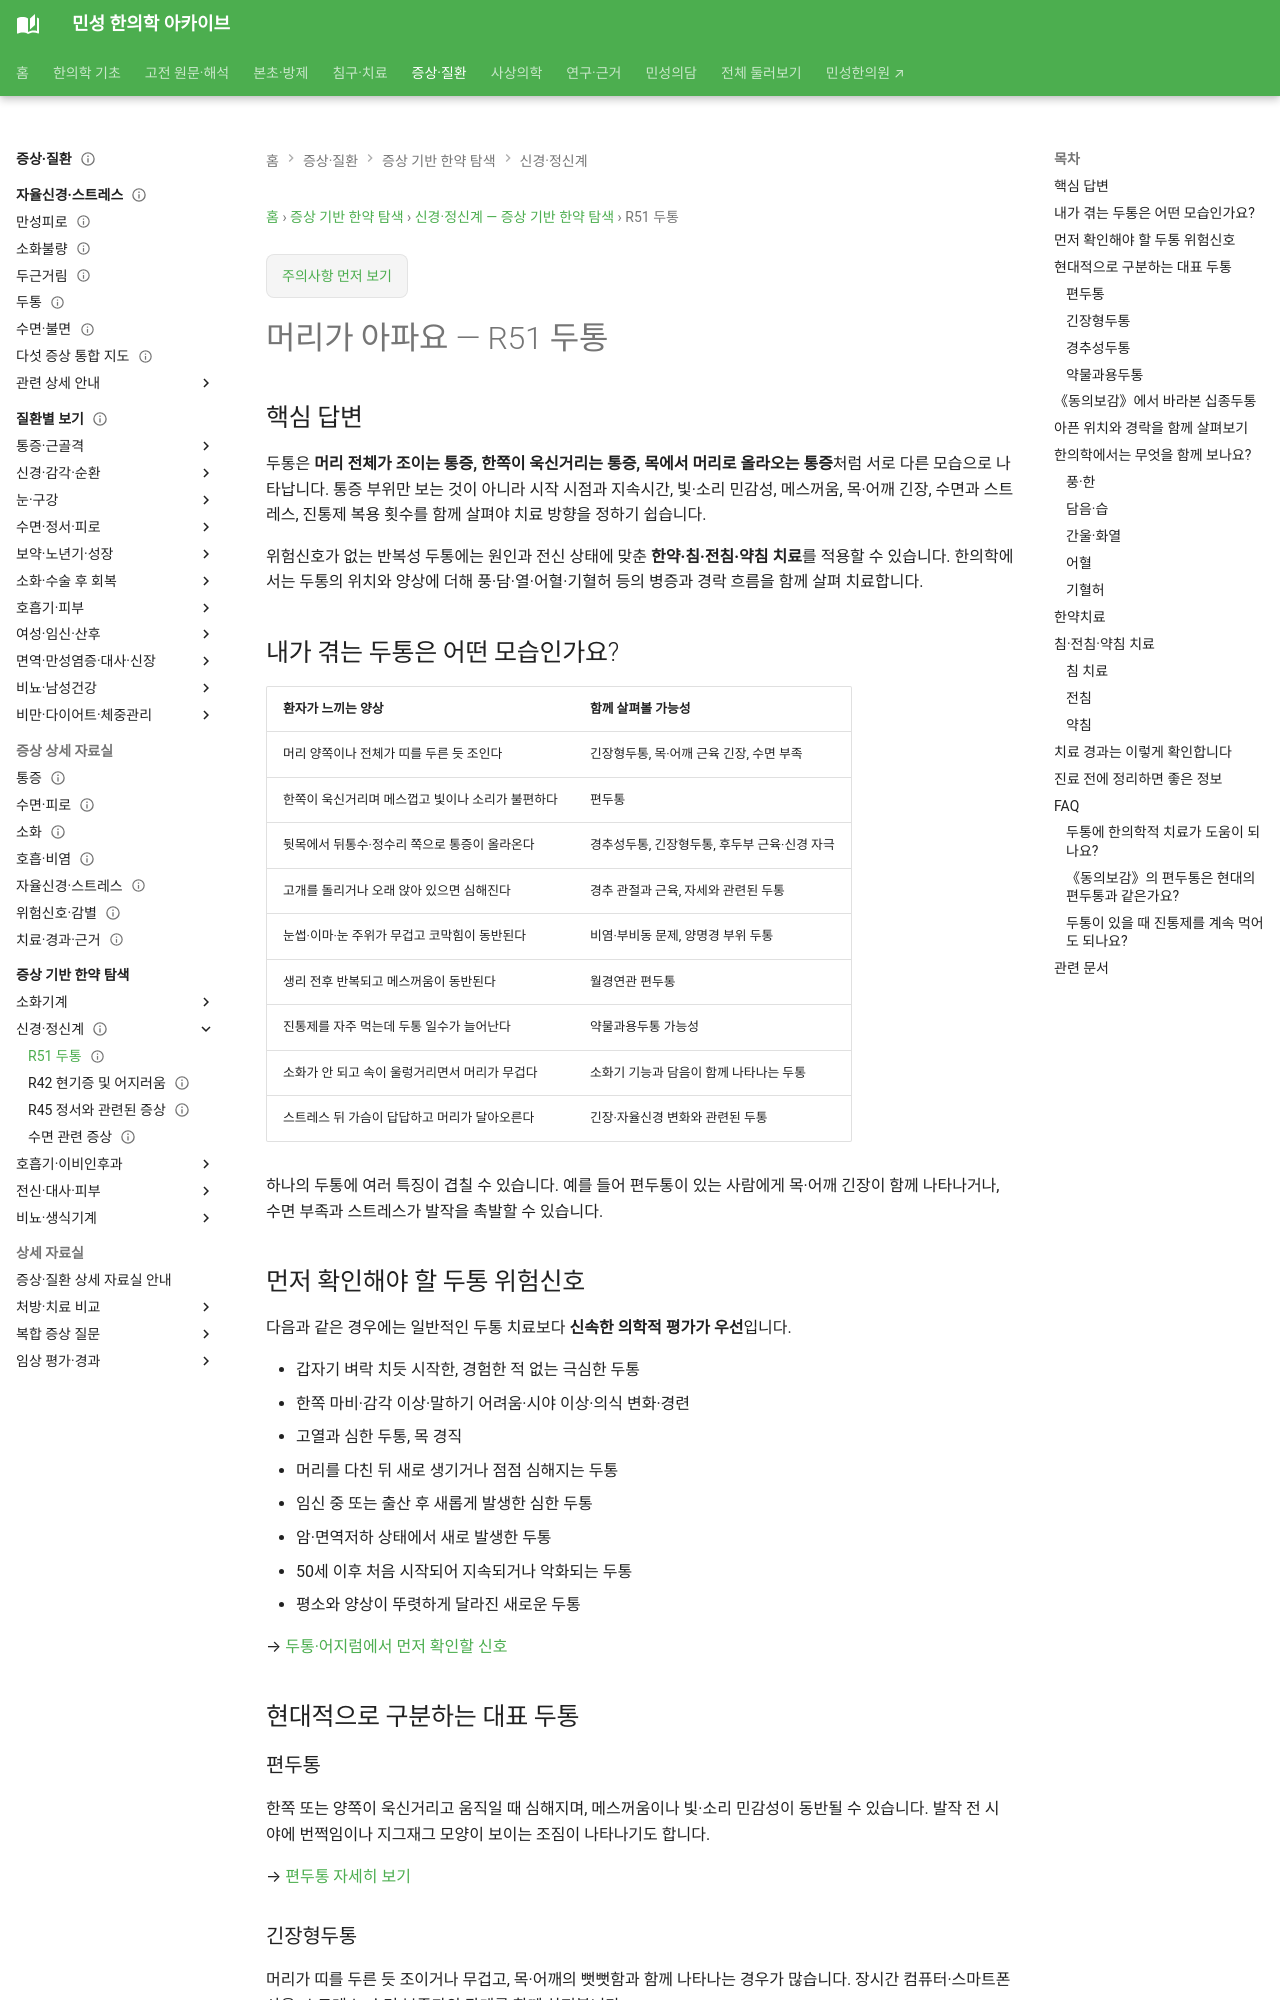

repository: joowon1111/minseong-korean-medicine-wiki · page: symptom-herbal-guide/neuro-mental/r51-headache/index.html · generator: mkdocs

---
title: "머리가 아파요 — 두통의 양상·동의보감 십종두통·한의치료"
description: "머리가 조이거나 한쪽이 욱신거리는 두통을 위험신호, 현대 두통 유형, 동의보감 십종두통, 한약·침·전침·약침 치료와 연결해 살펴봅니다."
keywords:
  - "머리가 아파요"
  - "머리가 조여요"
  - "한쪽 머리가 욱신거려요"
  - "뒷목 두통"
  - "편두통"
  - "긴장형두통"
  - "동의보감 십종두통"
  - "두통 한약"
  - "두통 침치료"
  - "두통 약침"
status: 검토완료
last_reviewed: 2026-08-28
---

# 머리가 아파요 — R51 두통

## 핵심 답변

두통은 **머리 전체가 조이는 통증, 한쪽이 욱신거리는 통증, 목에서 머리로 올라오는 통증**처럼 서로 다른 모습으로 나타납니다. 통증 부위만 보는 것이 아니라 시작 시점과 지속시간, 빛·소리 민감성, 메스꺼움, 목·어깨 긴장, 수면과 스트레스, 진통제 복용 횟수를 함께 살펴야 치료 방향을 정하기 쉽습니다.

위험신호가 없는 반복성 두통에는 원인과 전신 상태에 맞춘 **한약·침·전침·약침 치료**를 적용할 수 있습니다. 한의학에서는 두통의 위치와 양상에 더해 풍·담·열·어혈·기혈허 등의 병증과 경락 흐름을 함께 살펴 치료합니다.

## 내가 겪는 두통은 어떤 모습인가요?

| 환자가 느끼는 양상 | 함께 살펴볼 가능성 |
|---|---|
| 머리 양쪽이나 전체가 띠를 두른 듯 조인다 | 긴장형두통, 목·어깨 근육 긴장, 수면 부족 |
| 한쪽이 욱신거리며 메스껍고 빛이나 소리가 불편하다 | 편두통 |
| 뒷목에서 뒤통수·정수리 쪽으로 통증이 올라온다 | 경추성두통, 긴장형두통, 후두부 근육·신경 자극 |
| 고개를 돌리거나 오래 앉아 있으면 심해진다 | 경추 관절과 근육, 자세와 관련된 두통 |
| 눈썹·이마·눈 주위가 무겁고 코막힘이 동반된다 | 비염·부비동 문제, 양명경 부위 두통 |
| 생리 전후 반복되고 메스꺼움이 동반된다 | 월경연관 편두통 |
| 진통제를 자주 먹는데 두통 일수가 늘어난다 | 약물과용두통 가능성 |
| 소화가 안 되고 속이 울렁거리면서 머리가 무겁다 | 소화기 기능과 담음이 함께 나타나는 두통 |
| 스트레스 뒤 가슴이 답답하고 머리가 달아오른다 | 긴장·자율신경 변화와 관련된 두통 |

하나의 두통에 여러 특징이 겹칠 수 있습니다. 예를 들어 편두통이 있는 사람에게 목·어깨 긴장이 함께 나타나거나, 수면 부족과 스트레스가 발작을 촉발할 수 있습니다.

## 먼저 확인해야 할 두통 위험신호

다음과 같은 경우에는 일반적인 두통 치료보다 **신속한 의학적 평가가 우선**입니다.

- 갑자기 벼락 치듯 시작한, 경험한 적 없는 극심한 두통
- 한쪽 마비·감각 이상·말하기 어려움·시야 이상·의식 변화·경련
- 고열과 심한 두통, 목 경직
- 머리를 다친 뒤 새로 생기거나 점점 심해지는 두통
- 임신 중 또는 출산 후 새롭게 발생한 심한 두통
- 암·면역저하 상태에서 새로 발생한 두통
- 50세 이후 처음 시작되어 지속되거나 악화되는 두통
- 평소와 양상이 뚜렷하게 달라진 새로운 두통

→ [두통·어지럼에서 먼저 확인할 신호](../../clinical-safety/headache-dizziness.md)

## 현대적으로 구분하는 대표 두통
